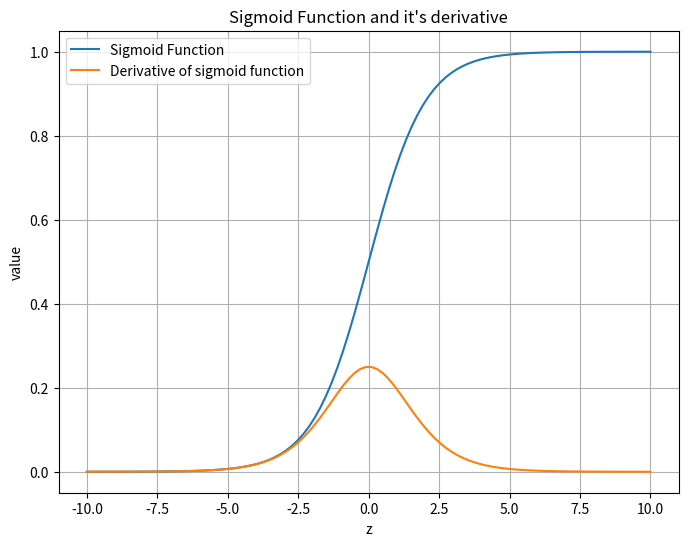

Reproduce this figure in Python.
import matplotlib.pyplot as plt
import numpy as np

#Ex2
#sigmoid function
def sigmoid_f(z):
    return 1 / (1 + np.exp(-z))

#Ex3
#derivative function
def derivative(g):
    return g * (1-g)

def sig_plot():

    z = np.linspace(-10, 10, 100)
    g = sigmoid_f(z)
    g_derivative = derivative(g)


    plt.figure(figsize=(8, 6))
    plt.plot(z, g, label="Sigmoid Function")
    plt.plot(z,g_derivative,label="Derivative of sigmoid function")
    plt.title("Sigmoid Function and it's derivative")
    plt.xlabel("z")
    plt.ylabel("value")
    plt.grid(True)
    plt.legend()
    plt.show()


if __name__ == '__main__':
  sig_plot()
